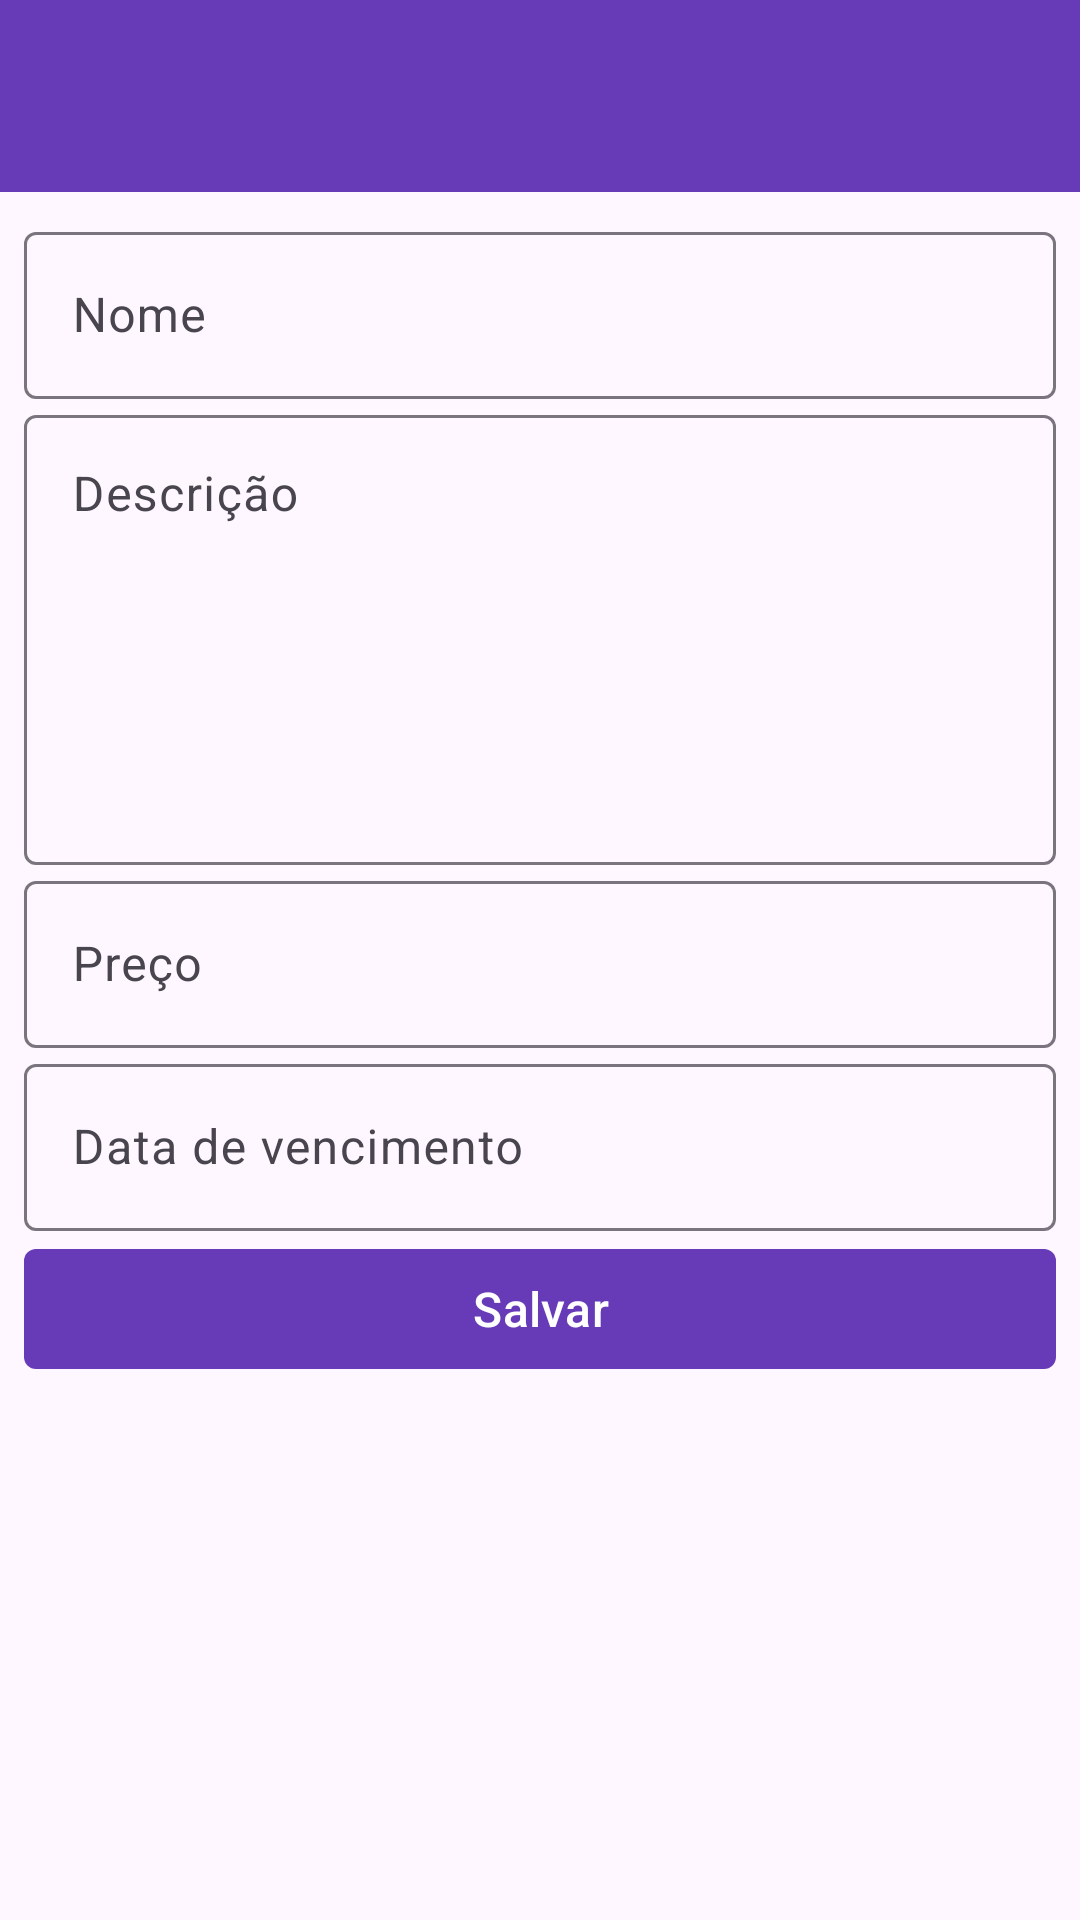

Layout XML and referenced resources for this Android screen:
<!-- AndroidManifest.xml: application theme Theme.ProductCrud -->
<!-- res/layout/activity_product_form.xml -->
<?xml version="1.0" encoding="utf-8"?>
<androidx.coordinatorlayout.widget.CoordinatorLayout xmlns:android="http://schemas.android.com/apk/res/android"
    xmlns:app="http://schemas.android.com/apk/res-auto"
    xmlns:tools="http://schemas.android.com/tools"
    android:id="@+id/main"
    android:layout_width="match_parent"
    android:layout_height="match_parent"
    tools:context=".view.ProductFormActivity">

    <include
        android:id="@+id/app_bar_main"
        layout="@layout/app_bar_main" />

    <ScrollView
        android:layout_width="match_parent"
        android:layout_height="wrap_content"
        app:layout_behavior="@string/appbar_scrolling_view_behavior">

        <androidx.constraintlayout.widget.ConstraintLayout
            android:layout_width="match_parent"
            android:layout_height="wrap_content"
            android:padding="8dp">

            <com.google.android.material.textfield.TextInputLayout
                android:id="@+id/name_text_input_layout"
                android:layout_width="0dp"
                android:layout_height="wrap_content"
                android:hint="@string/name"
                app:layout_constraintEnd_toEndOf="parent"
                app:layout_constraintStart_toStartOf="parent"
                app:layout_constraintTop_toTopOf="parent">

                <com.google.android.material.textfield.TextInputEditText
                    android:id="@+id/name_edit_text"
                    android:layout_width="match_parent"
                    android:layout_height="wrap_content"
                    android:inputType="textCapSentences" />

            </com.google.android.material.textfield.TextInputLayout>

            <com.google.android.material.textfield.TextInputLayout
                android:id="@+id/description_text_input_layout"
                android:layout_width="0dp"
                android:layout_height="wrap_content"
                android:hint="@string/description"
                app:layout_constraintEnd_toEndOf="parent"
                app:layout_constraintStart_toStartOf="parent"
                app:layout_constraintTop_toBottomOf="@id/name_text_input_layout">

                <com.google.android.material.textfield.TextInputEditText
                    android:id="@+id/description_edit_text"
                    android:layout_width="match_parent"
                    android:layout_height="150dp"
                    android:gravity="top"
                    android:inputType="textCapSentences|textMultiLine"
                    android:maxLines="8" />

            </com.google.android.material.textfield.TextInputLayout>

            <com.google.android.material.textfield.TextInputLayout
                android:id="@+id/price_text_input_layout"
                android:layout_width="0dp"
                android:layout_height="wrap_content"
                android:hint="@string/price"
                app:layout_constraintEnd_toEndOf="parent"
                app:layout_constraintStart_toStartOf="parent"
                app:layout_constraintTop_toBottomOf="@id/description_text_input_layout">

                <com.google.android.material.textfield.TextInputEditText
                    android:id="@+id/price_edit_text"
                    android:layout_width="match_parent"
                    android:layout_height="wrap_content"
                    android:inputType="number" />

            </com.google.android.material.textfield.TextInputLayout>

            <com.google.android.material.textfield.TextInputLayout
                android:id="@+id/date_text_input_layout"
                android:layout_width="0dp"
                android:layout_height="wrap_content"
                android:hint="@string/due_date"
                app:layout_constraintEnd_toEndOf="parent"
                app:layout_constraintStart_toStartOf="parent"
                app:layout_constraintTop_toBottomOf="@id/price_text_input_layout">

                <com.google.android.material.textfield.TextInputEditText
                    android:id="@+id/date_edit_text"
                    android:layout_width="match_parent"
                    android:layout_height="wrap_content"
                    android:cursorVisible="false"
                    android:drawableEnd="@drawable/ic_date"
                    android:focusable="false"
                    android:inputType="none" />

            </com.google.android.material.textfield.TextInputLayout>

            <com.google.android.material.button.MaterialButton
                android:id="@+id/save_button"
                android:layout_width="0dp"
                android:layout_height="wrap_content"
                android:text="@string/save"
                android:textSize="16sp"
                android:layout_marginTop="2dp"
                app:cornerRadius="4dp"
                app:layout_constraintEnd_toEndOf="parent"
                app:layout_constraintStart_toStartOf="parent"
                app:layout_constraintTop_toBottomOf="@id/date_text_input_layout" />

        </androidx.constraintlayout.widget.ConstraintLayout>

    </ScrollView>

</androidx.coordinatorlayout.widget.CoordinatorLayout>
<!-- res/layout/app_bar_main.xml (included above) -->
<?xml version="1.0" encoding="utf-8"?>
<com.google.android.material.appbar.AppBarLayout xmlns:android="http://schemas.android.com/apk/res/android"
    xmlns:app="http://schemas.android.com/apk/res-auto"
    android:layout_width="match_parent"
    android:layout_height="wrap_content">

    <com.google.android.material.appbar.MaterialToolbar
        android:id="@+id/toolbar"
        android:layout_width="match_parent"
        android:layout_height="?attr/actionBarSize"
        android:background="@color/purple"
        app:titleCentered="true"
        app:titleTextColor="@color/white" />

</com.google.android.material.appbar.AppBarLayout>
<!-- resources referenced by this layout -->
<resources>
  <color name="purple">#673AB7</color>
  <color name="white">#FFFFFFFF</color>
  <string name="description">Descrição</string>
  <string name="due_date">Data de vencimento</string>
  <string name="name">Nome</string>
  <string name="price">Preço</string>
  <string name="save">Salvar</string>
  <style name="Theme.ProductCrud" parent="Base.Theme.ProductCrud" />
  <style name="Base.Theme.ProductCrud" parent="Theme.Material3.DayNight.NoActionBar">
          
          <item name="colorPrimary">@color/purple</item>
          <item name="colorPrimaryVariant">@color/purple_dark</item>
          <item name="android:statusBarColor">?attr/colorPrimaryVariant</item>
          <item name="colorControlNormal">@color/white</item>
      </style>
  <color name="purple_dark">#5824B3</color>
</resources>
